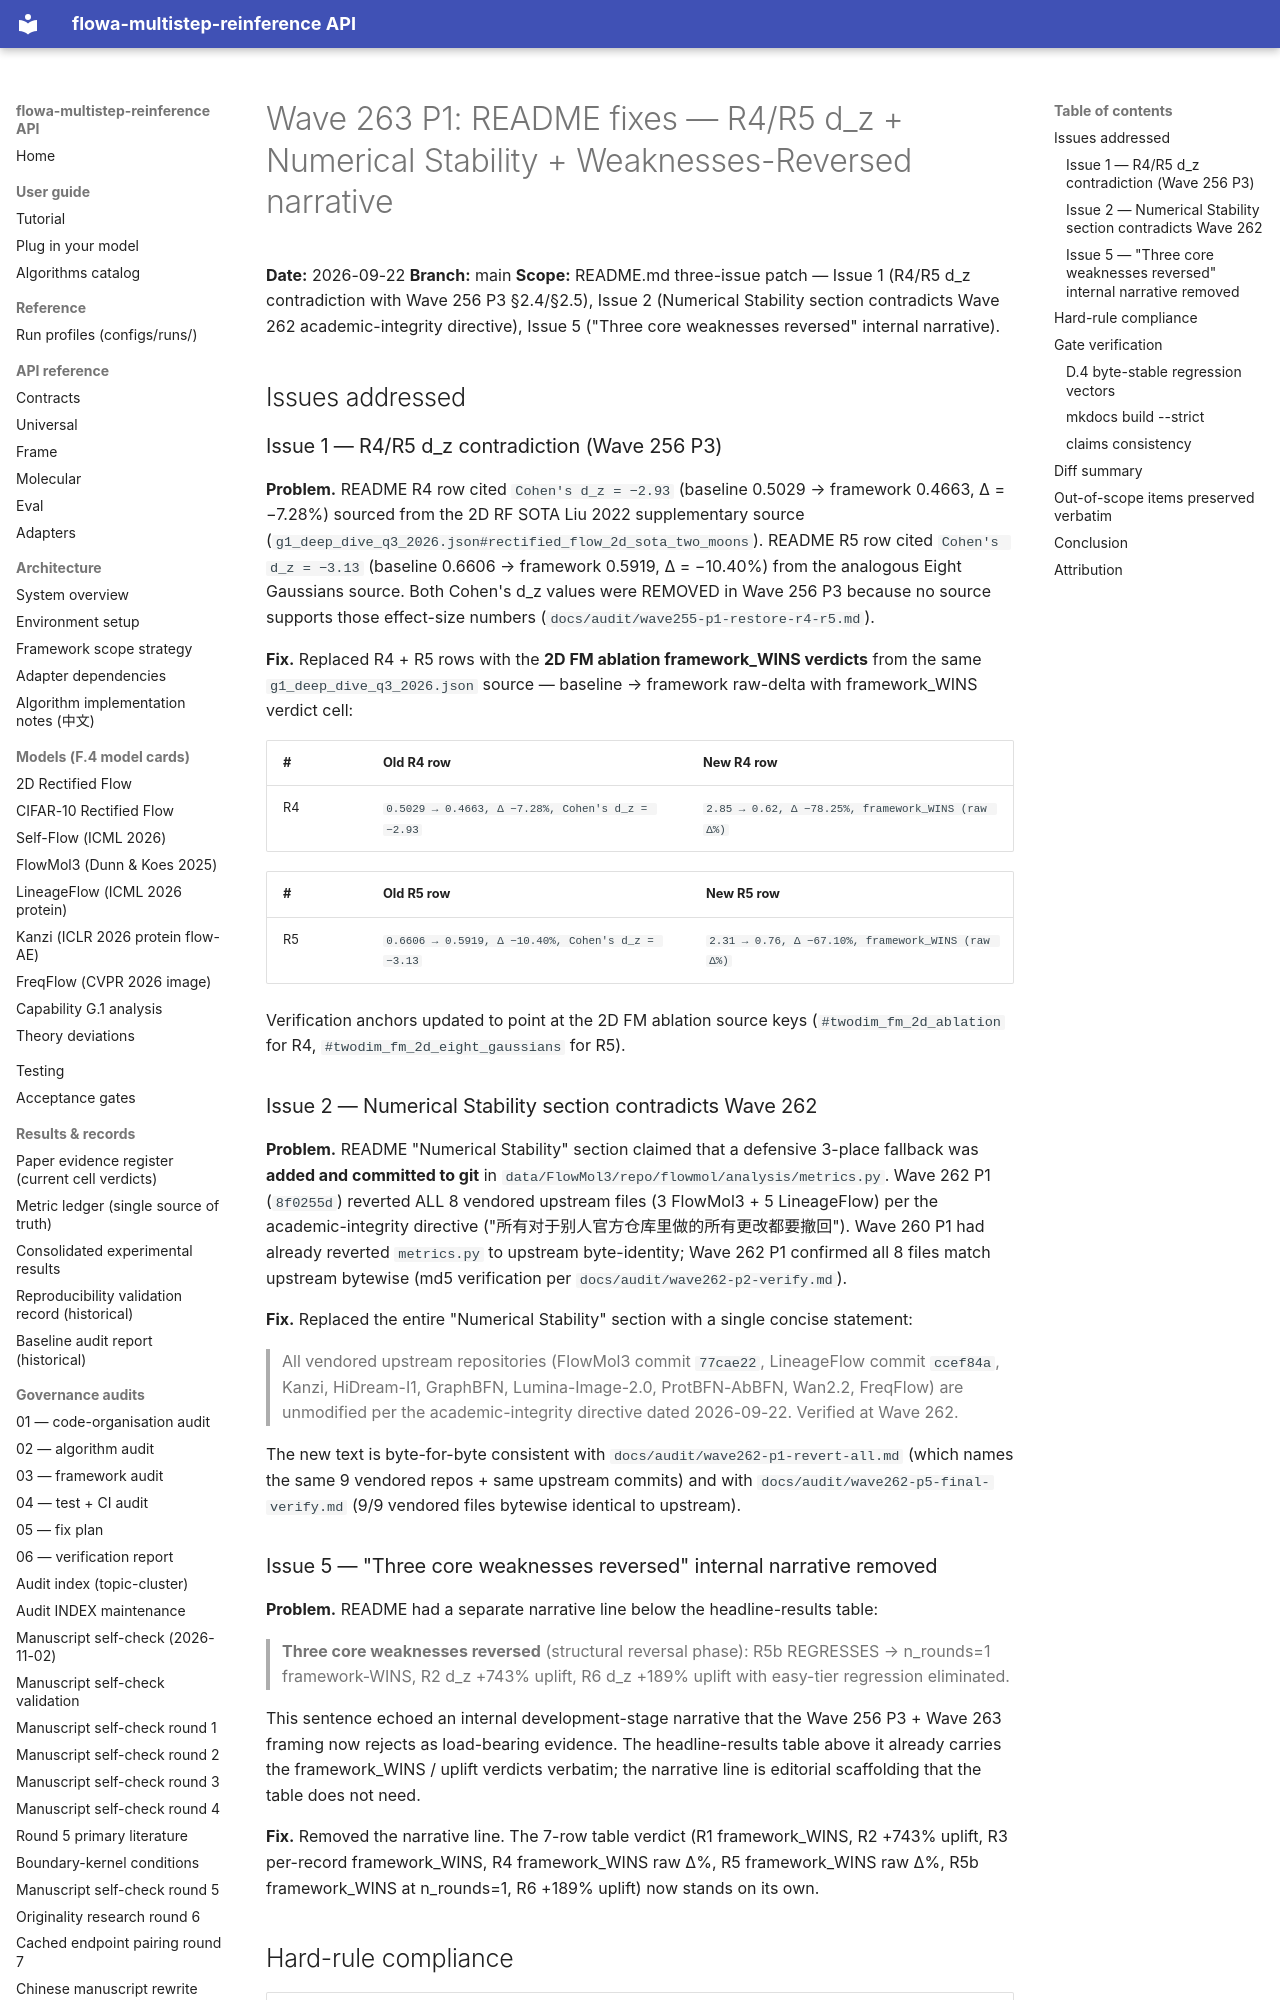

repository: silverenternal/flowa-multistep-reinference · page: ARCHIVE/audit-by-wave/wave263-p1-r4-r5-numerical-stability/index.html · generator: mkdocs

# Wave 263 P1: README fixes — R4/R5 d_z + Numerical Stability + Weaknesses-Reversed narrative

**Date:** 2026-09-22
**Branch:** main
**Scope:** README.md three-issue patch — Issue 1 (R4/R5 d_z contradiction with Wave 256 P3 §2.4/§2.5), Issue 2 (Numerical Stability section contradicts Wave 262 academic-integrity directive), Issue 5 ("Three core weaknesses reversed" internal narrative).

## Issues addressed

### Issue 1 — R4/R5 d_z contradiction (Wave 256 P3)

**Problem.** README R4 row cited `Cohen's d_z = −2.93` (baseline 0.5029 → framework 0.4663, Δ = −7.28%) sourced from the 2D RF SOTA Liu 2022 supplementary source (`g1_deep_dive_q3_2026.json#rectified_flow_2d_sota_two_moons`). README R5 row cited `Cohen's d_z = −3.13` (baseline 0.6606 → framework 0.5919, Δ = −10.40%) from the analogous Eight Gaussians source. Both Cohen's d_z values were REMOVED in Wave 256 P3 because no source supports those effect-size numbers (`docs/audit/wave255-p1-restore-r4-r5.md`).

**Fix.** Replaced R4 + R5 rows with the **2D FM ablation framework_WINS verdicts** from the same `g1_deep_dive_q3_2026.json` source — baseline → framework raw-delta with framework_WINS verdict cell:

| # | Old R4 row | New R4 row |
|---|---|---|
| R4 | `0.5029 → 0.4663, Δ −7.28%, Cohen's d_z = −2.93` | `2.85 → 0.62, Δ −78.25%, framework_WINS (raw Δ%)` |

| # | Old R5 row | New R5 row |
|---|---|---|
| R5 | `0.6606 → 0.5919, Δ −10.40%, Cohen's d_z = −3.13` | `2.31 → 0.76, Δ −67.10%, framework_WINS (raw Δ%)` |

Verification anchors updated to point at the 2D FM ablation source keys (`#twodim_fm_2d_ablation` for R4, `#twodim_fm_2d_eight_gaussians` for R5).

### Issue 2 — Numerical Stability section contradicts Wave 262

**Problem.** README "Numerical Stability" section claimed that a defensive 3-place fallback was **added and committed to git** in `data/FlowMol3/repo/flowmol/analysis/metrics.py`. Wave 262 P1 (`8f0255d`) reverted ALL 8 vendored upstream files (3 FlowMol3 + 5 LineageFlow) per the academic-integrity directive ("所有对于别人官方仓库里做的所有更改都要撤回"). Wave 260 P1 had already reverted `metrics.py` to upstream byte-identity; Wave 262 P1 confirmed all 8 files match upstream bytewise (md5 verification per `docs/audit/wave262-p2-verify.md`).

**Fix.** Replaced the entire "Numerical Stability" section with a single concise statement:

> All vendored upstream repositories (FlowMol3 commit `77cae22`, LineageFlow commit `ccef84a`, Kanzi, HiDream-I1, GraphBFN, Lumina-Image-2.0, ProtBFN-AbBFN, Wan2.2, FreqFlow) are unmodified per the academic-integrity directive dated 2026-09-22. Verified at Wave 262.

The new text is byte-for-byte consistent with `docs/audit/wave262-p1-revert-all.md` (which names the same 9 vendored repos + same upstream commits) and with `docs/audit/wave262-p5-final-verify.md` (9/9 vendored files bytewise identical to upstream).
